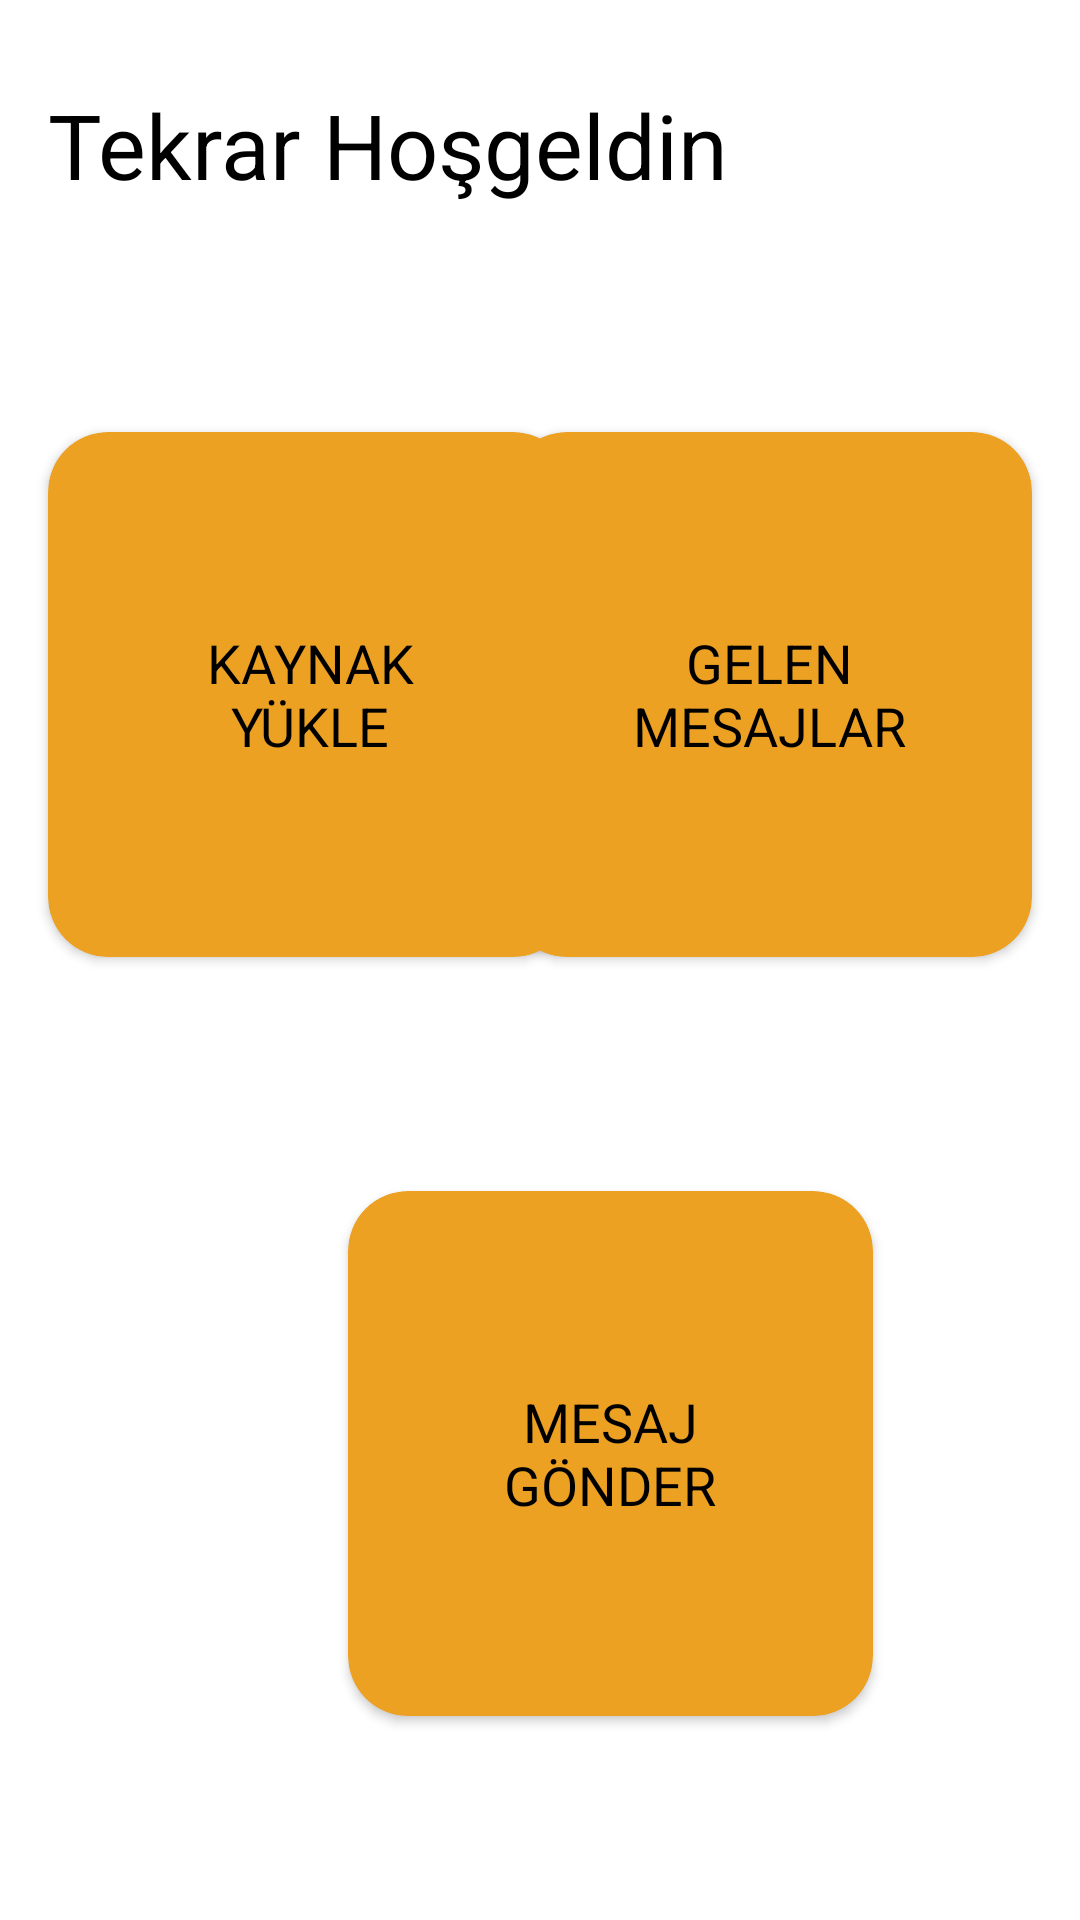

This screen was rendered from an Android layout file. Write that file and the resources it references.
<!-- AndroidManifest.xml: application theme Theme.Onlinelab -->
<!-- res/layout/activity_teacher_home.xml -->
<?xml version="1.0" encoding="utf-8"?>
<androidx.constraintlayout.widget.ConstraintLayout xmlns:android="http://schemas.android.com/apk/res/android"
    xmlns:app="http://schemas.android.com/apk/res-auto"
    xmlns:tools="http://schemas.android.com/tools"
    android:layout_width="match_parent"
    android:layout_height="match_parent"
    tools:context=".TeacherHomeActivity">

    <TextView
        android:id="@+id/homeLabel"
        android:layout_width="250dp"
        android:layout_height="wrap_content"
        android:layout_marginStart="16dp"
        android:layout_marginTop="28dp"
        android:text="Tekrar Hoşgeldin "
        android:textColor="@color/black"
        android:textSize="30sp"
        app:layout_constraintStart_toStartOf="parent"
        app:layout_constraintTop_toTopOf="parent" />

    <androidx.cardview.widget.CardView
        android:id="@+id/teacherMessages"
        android:layout_width="175dp"
        android:layout_height="175dp"
        app:cardCornerRadius="20dp"
        android:layout_marginStart="16dp"
        android:layout_marginTop="144dp"
        android:backgroundTint="#eda123"
        app:layout_constraintStart_toStartOf="parent"
        app:layout_constraintTop_toTopOf="parent" >

        <TextView
            android:layout_width="100dp"
            android:layout_height="wrap_content"
            android:layout_gravity="center"
            android:textSize="18sp"
            android:textColor="@color/black"
            android:gravity="center"
            android:text="KAYNAK YÜKLE"/>

    </androidx.cardview.widget.CardView>

    <androidx.cardview.widget.CardView
        android:id="@+id/teacherFileUpload"
        android:layout_width="175dp"
        android:layout_height="175dp"
        android:layout_marginTop="144dp"
        android:layout_marginEnd="16dp"
        app:cardCornerRadius="20dp"
        android:backgroundTint="#eda123"
        app:layout_constraintEnd_toEndOf="parent"
        app:layout_constraintTop_toTopOf="parent" >

        <TextView
            android:layout_width="100dp"
            android:layout_height="wrap_content"
            android:layout_gravity="center"
            android:textSize="18sp"
            android:textColor="@color/black"
            android:gravity="center"
            android:text="GELEN MESAJLAR"/>

    </androidx.cardview.widget.CardView>

    <androidx.cardview.widget.CardView
        android:id="@+id/teacherSendMessage"
        android:layout_width="175dp"
        android:layout_height="175dp"
        android:layout_marginStart="116dp"
        android:layout_marginBottom="68dp"
        android:backgroundTint="#eda123"
        app:cardCornerRadius="20dp"
        app:layout_constraintBottom_toBottomOf="parent"
        app:layout_constraintStart_toStartOf="parent">

        <TextView
            android:layout_width="100dp"
            android:layout_height="wrap_content"
            android:layout_gravity="center"
            android:gravity="center"
            android:text="MESAJ GÖNDER"
            android:textColor="@color/black"
            android:textSize="18sp" />
    </androidx.cardview.widget.CardView>

</androidx.constraintlayout.widget.ConstraintLayout>
<!-- resources referenced by this layout -->
<resources>
  <color name="black">#FF000000</color>
  <style name="Theme.Onlinelab" parent="Theme.MaterialComponents.DayNight.DarkActionBar">
          
          <item name="colorPrimary">@color/purple_500</item>
          <item name="colorPrimaryVariant">@color/purple_700</item>
          <item name="colorOnPrimary">@color/white</item>
          
          <item name="colorSecondary">@color/teal_200</item>
          <item name="colorSecondaryVariant">@color/teal_700</item>
          <item name="colorOnSecondary">@color/black</item>
          
          <item name="android:statusBarColor" tools:targetApi="l">#123456</item>
          
      </style>
  <color name="purple_500">#FF6200EE</color>
  <color name="purple_700">#FF3700B3</color>
  <color name="white">#FFFFFFFF</color>
  <color name="teal_200">#FF03DAC5</color>
  <color name="teal_700">#FF018786</color>
</resources>
